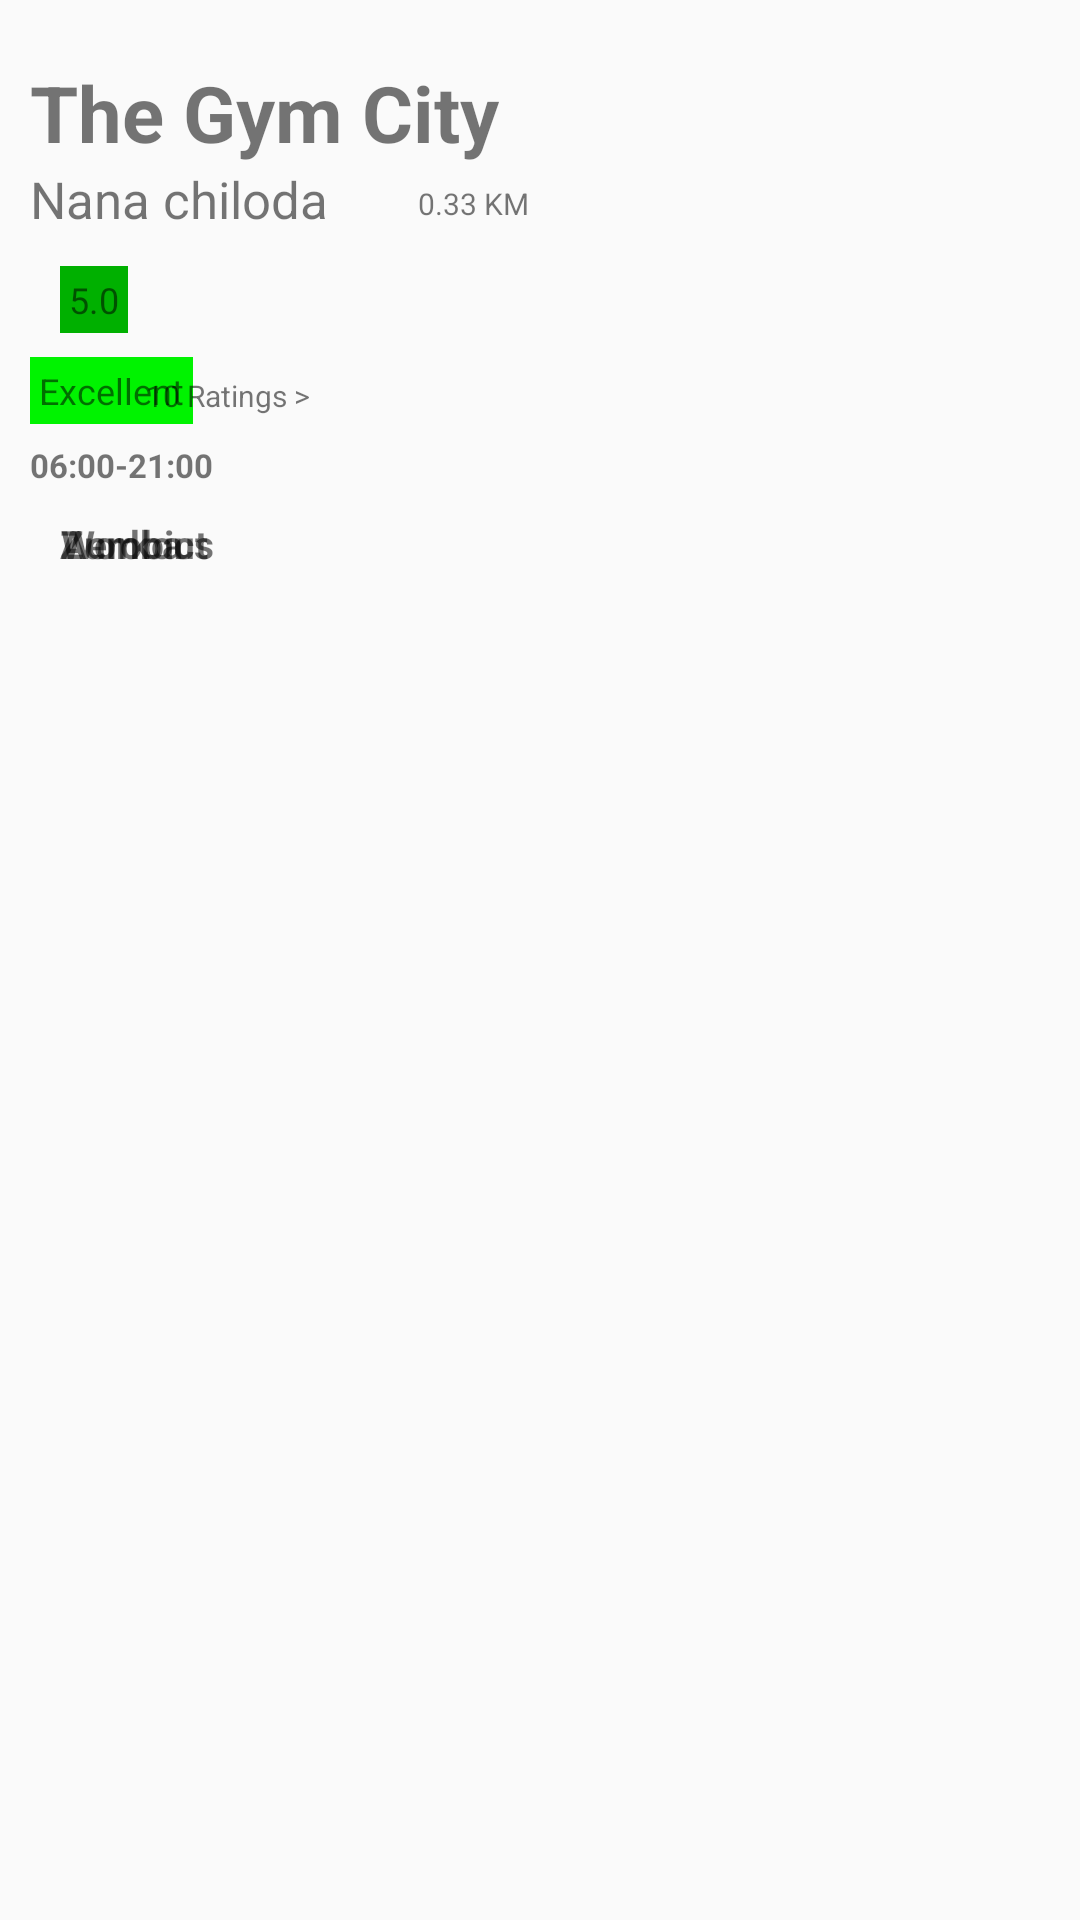

Produce the Android XML layout that renders to this screen, including the resource entries it uses.
<!-- AndroidManifest.xml: application theme AppTheme -->
<!-- res/layout/expanded_gym_layout.xml -->
<?xml version="1.0" encoding="utf-8"?>
<ScrollView xmlns:android="http://schemas.android.com/apk/res/android"
    android:layout_width="match_parent"
    android:layout_height="match_parent">

    <RelativeLayout xmlns:android="http://schemas.android.com/apk/res/android"
        android:layout_width="match_parent"
        android:layout_height="match_parent"
        android:layout_margin="10dp"
        android:orientation="vertical">


        <ImageView
            android:id="@+id/GymIconExanded"
            android:layout_width="match_parent"
            android:layout_height="wrap_content"
            android:scaleType="centerCrop"
            android:src="@drawable/ic_launcher_background" />

        <TextView
            android:id="@+id/gym_name_expanded"
            android:layout_width="wrap_content"
            android:layout_height="wrap_content"
            android:layout_below="@id/GymIconExanded"
            android:layout_marginTop="10dp"
            android:gravity="center"
            android:text="The Gym City"
            android:textSize="26sp"
            android:textStyle="bold" />

        <TextView
            android:id="@+id/address"
            android:layout_width="wrap_content"
            android:layout_height="wrap_content"
            android:layout_below="@id/gym_name_expanded"
            android:gravity="center"
            android:text="Nana chiloda"
            android:textSize="17sp" />

        <ImageView
            android:id="@+id/locIcon"
            android:layout_width="12dp"
            android:layout_height="12dp"
            android:layout_below="@id/gym_name_expanded"
            android:layout_margin="6dp"
            android:layout_toRightOf="@id/address"
            android:scaleType="centerCrop"
            android:src="@drawable/ic_launcher_background" />

        <TextView
            android:id="@+id/distance"
            android:layout_width="wrap_content"
            android:layout_height="wrap_content"
            android:layout_marginRight="10dp"
            android:layout_toRightOf="@id/locIcon"
            android:layout_below="@id/gym_name_expanded"
            android:layout_margin="6dp"
            android:gravity="center"
            android:text="0.33 KM"
            android:textSize="10dp" />

        <TextView
            android:id="@+id/rating"
            android:layout_width="wrap_content"
            android:layout_height="wrap_content"
            android:layout_marginLeft="10dp"
            android:layout_marginTop="8dp"
            android:layout_below="@id/distance"
            android:background="#00b000"
            android:gravity="center"
            android:padding="3dp"
            android:text="5.0"
            android:textSize="12sp" />

        <TextView
            android:id="@+id/ratingText"
            android:layout_below="@id/rating"
            android:layout_width="wrap_content"
            android:layout_height="wrap_content"
            android:layout_marginTop="8dp"
            android:background="#00f300"
            android:gravity="center"
            android:padding="3dp"
            android:text="Excellent"
            android:textSize="12sp" />

        <TextView
            android:id="@+id/noOfRatings"
            android:layout_below="@id/rating"
            android:layout_toRightOf="@id/rating"
            android:layout_width="wrap_content"
            android:layout_height="wrap_content"
            android:layout_marginLeft="6dp"
            android:layout_marginTop="14dp"
            android:gravity="center"
            android:text="10 Ratings >"
            android:textSize="10dp" />


        <TextView
            android:id="@+id/timings"
            android:layout_width="wrap_content"
            android:layout_height="wrap_content"
            android:layout_marginTop="9dp"
            android:gravity="center"
            android:layout_below="@id/noOfRatings"
            android:text="06:00-21:00"
            android:textSize="11dp"
            android:textStyle="bold" />

        <TextView
            android:id="@+id/type1"
            android:layout_width="wrap_content"
            android:layout_height="wrap_content"
            android:layout_below="@id/timings"
            android:layout_margin="10dp"
            android:gravity="center"
            android:text="Workout"
            android:textSize="13sp"
            android:textStyle="bold" />

        <TextView
            android:id="@+id/type2"
            android:layout_width="wrap_content"
            android:layout_height="wrap_content"
            android:layout_margin="10dp"
            android:layout_below="@id/timings"
            android:gravity="center"
            android:text="Aerobics"
            android:textSize="13sp"
            android:textStyle="bold" />

        <TextView
            android:id="@+id/type3"
            android:layout_width="wrap_content"
            android:layout_height="wrap_content"
            android:layout_margin="10dp"
            android:gravity="center"
            android:layout_below="@id/timings"
            android:text="Zumba"
            android:textSize="13sp"
            android:textStyle="bold" />
    </RelativeLayout>
</ScrollView>
<!-- resources referenced by this layout -->
<resources>
  <style name="AppTheme" parent="Theme.AppCompat.Light.DarkActionBar">
          
          <item name="colorPrimary">#000000</item>
          <item name="colorPrimaryDark">#000000</item>
          <item name="colorAccent">@color/colorAccent</item>
      </style>
  <color name="colorAccent">#D81B60</color>
</resources>
